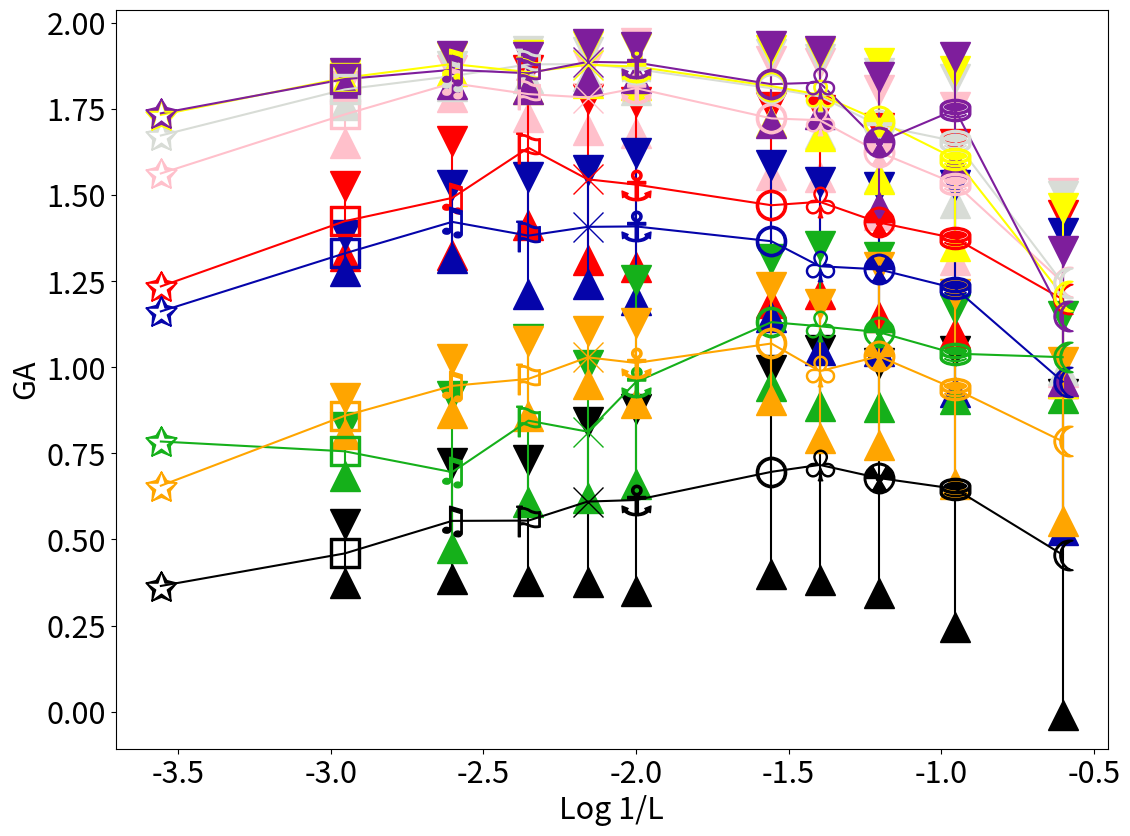

Write the Python code that produced this figure. (Note: this script raises an exception after producing the figure.)
from matplotlib import pyplot as plt
import matplotlib
import matplotlib.lines as mlines
import math
import numpy as np
import pylab

F = pylab.gcf()
# Now check everything with the defaults:
DPI = 120
DefaultSize = F.get_size_inches()
# the default is 100dpi for savefig:
# F.savefig("test1.png")
# this gives me a 797 x 566 pixel image, which is about 100 DPI

# Now make the image twice as big, while keeping the fonts and all the
# same size
F.set_size_inches((DefaultSize[0] * 2, DefaultSize[1] * 2))
Size = F.get_size_inches()

plt.figure(1)

#plt.suptitle("Log 1/L X GAs (Callisto Type I Solar Bursts, 1/f Noises, Turbulent and Chaotic Series)", size="22")
plt.xlabel("Log 1/L", size="22")
plt.ylabel("GA", size="22")

x = np.array([
    math.log(1 / 3600, 10),  # x1 = math.log(1/3600,10) - L1
    math.log(1 / 900, 10),  # x2 = math.log(1/900,10 - L2
    math.log(1 / 400, 10),  # x3 = math.log(1/400,10) - L3
    math.log(1 / 225, 10),  # x4 = math.log(1/225,10) - L4
    math.log(1 / 144, 10),  # x5 = math.log(1/144,10) - L5
    math.log(1 / 100, 10),  # x6 = math.log(1/100,10) - L6
    math.log(1 / 36, 10),  # x7 = math.log(1/36,10) - L7
    math.log(1 / 25, 10),  # x8 = math.log(1/25,10) - L8
    math.log(1 / 16, 10),  # x9 = math.log(1/16,10) - L9
    math.log(1 / 9, 10),  # x10 = math.log(1/9,10) - L10
    math.log(1 / 4, 10), ])  # x11 = math.log(1/4,10) - L11

# L1 até L11 - 3600 = 60², 900 = 30², 400 = 20², 225 = 15², 144 = 12², 100 = 10², 36 = 6², 25 = 5², 16 = 4², 9 = 3²,
# 4 = 2²

err = np.array([
    0.000000000000000000e+00,  # err0 = Desvio Type I Burst (BLEN7M_20110730_060002_25_canal_167) - L1
    8.494071519060865383e-02,  # err1 = Desvio Type I Burst (BLEN7M_20110730_060002_25_canal_167) - L2
    1.692282741557804004e-01,  # err2 = Desvio Type I Burst (BLEN7M_20110730_060002_25_canal_167) - L3
    1.758648064668782707e-01,  # err3 = Desvio Type I Burst (BLEN7M_20110730_060002_25_canal_167) - L4
    2.322008729344494926e-01,  # err4 = Desvio Type I Burst (BLEN7M_20110730_060002_25_canal_167) - L5
    2.630056362496813183e-01,  # err5 = Desvio Type I Burst (BLEN7M_20110730_060002_25_canal_167) - L6
    2.954061527063696624e-01,  # err6 = Desvio Type I Burst (BLEN7M_20110730_060002_25_canal_167) - L7
    3.331946058466571103e-01,  # err7 = Desvio Type I Burst (BLEN7M_20110730_060002_25_canal_167) - L8
    3.348239693096669578e-01,  # err8 = Desvio Type I Burst (BLEN7M_20110730_060002_25_canal_167) - L9
    4.008903201973248454e-01,  # err9 = Desvio Type I Burst (BLEN7M_20110730_060002_25_canal_167) - L10
    4.653122936330963966e-01,  # err10 = Desvio Type I Burst (BLEN7M_20110730_060002_25_canal_167) - L11

    0.000000000000000000e+00,  # err11 = Desvio Pink Noise - L1
    8.292749289926681922e-02,  # err12 = Desvio Pink Noise - L2
    3.881568339482397573e-02,  # err13 = Desvio Pink Noise - L3
    6.702514452740436501e-02,  # err14 = Desvio Pink Noise - L4
    9.487191441332315511e-02,  # err15 = Desvio Pink Noise - L5
    1.307317027476166127e-01,  # err16 = Desvio Pink Noise - L6
    1.653652966854543271e-01,  # err17 = Desvio Pink Noise - L7
    1.657532712829738186e-01,  # err18 = Desvio Pink Noise - L8
    1.814054664423266905e-01,  # err19 = Desvio Pink Noise - L9
    2.218495092411303937e-01,  # err20 = Desvio Pink Noise - L10
    2.604126320236726522e-01,  # err21 = Desvio Pink Noise - L11

    0.000000000000000000e+00,  # err22 = Desvio Red Noise - L1
    1.022798934725334258e-01,  # err23 = Desvio Red Noise - L2
    1.654114330805797894e-01,  # err24 = Desvio Red Noise - L3
    2.248501396266048002e-01,  # err25 = Desvio Red Noise - L4
    2.342698514142647348e-01,  # err26 = Desvio Red Noise - L5
    2.395241240426791984e-01,  # err27 = Desvio Red Noise - L6
    2.841615455989280892e-01,  # err28 = Desvio Red Noise - L7
    2.670071122315827439e-01,  # err29 = Desvio Red Noise - L8
    2.739434119157976300e-01,  # err30 = Desvio Red Noise - L9
    2.734179128651152424e-01,  # err31 = Desvio Red Noise - L10
    2.438620047156201120e-01,  # err32 = Desvio Red Noise - L11

    0.000000000000000000e+00,  # err33 = Desvio White Noise - L1
    4.582729503730989529e-02,  # err34 = Desvio White Noise - L2
    3.010927611098440301e-02,  # err35 = Desvio White Noise - L3
    4.000207491955741490e-02,  # err36 = Desvio White Noise - L4
    3.577063914068297906e-02,  # err37 = Desvio White Noise - L5
    6.155357417560330252e-02,  # err38 = Desvio White Noise - L6
    9.870695784265673400e-02,  # err39 = Desvio White Noise - L7
    1.098014316392480205e-01,  # err40 = Desvio White Noise - L8
    1.531714023662304192e-01,  # err41 = Desvio White Noise - L9
    1.795615002213443445e-01,  # err42 = Desvio White Noise - L10
    2.527161822524726098e-01,  # err43 = Desvio White Noise - L11

    0.000000000000000000e+00,  # err44 = Desvio A0_Turb6mil - L1
    5.196388672481083715e-02,  # err45 = Desvio A0_Turb6mil - L2
    1.062639096407115707e-01,  # err46 = Desvio A0_Turb6mil - L3
    1.698162247180417528e-01,  # err47 = Desvio A0_Turb6mil - L4
    1.647500688068017083e-01,  # err48 = Desvio A0_Turb6mil - L5
    2.121490745727109828e-01,  # err49 = Desvio A0_Turb6mil - L6
    2.200268751860635363e-01,  # err50 = Desvio A0_Turb6mil - L7
    2.435237967361106037e-01,  # err51 = Desvio A0_Turb6mil - L8
    2.376395135018539162e-01,  # err52 = Desvio A0_Turb6mil - L9
    2.998334599475735440e-01,  # err53 = Desvio A0_Turb6mil - L10
    4.310574256998068732e-01,  # err54 = Desvio A0_Turb6mil - L11

    0.000000000000000000e+00,  # err55 = Desvio A5_Chua-Chaos_Y1 - L1
    7.160444457931836038e-02,  # err56 = Desvio A5_Chua-Chaos_Y1 - L2
    2.211034209926045491e-01,  # err57 = Desvio A5_Chua-Chaos_Y1 - L3
    2.357032326311176151e-01,  # err58 = Desvio A5_Chua-Chaos_Y1 - L4
    1.934679550840142093e-01,  # err59 = Desvio A5_Chua-Chaos_Y1 - L5
    2.948569451769261218e-01,  # err60 = Desvio A5_Chua-Chaos_Y1 - L6
    1.843699732826659388e-01,  # err61 = Desvio A5_Chua-Chaos_Y1 - L7
    2.328040154382775284e-01,  # err62 = Desvio A5_Chua-Chaos_Y1 - L8
    2.177127917470107199e-01,  # err63 = Desvio A5_Chua-Chaos_Y1 - L9
    1.307837075173075292e-01,  # err64 = Desvio A5_Chua-Chaos_Y1 - L10
    1.191513226305999235e-01,  # err65 = Desvio A5_Chua-Chaos_Y1 - L11

    0.000000000000000000e+00,  # err66 = Desvio A6-Logist - L1
    8.448260645589282525e-03,  # err67 = Desvio A6-Logist - L2
    1.977348538919577667e-02,  # err68 = Desvio A6-Logist - L3
    4.923443390830519600e-02,  # err69 = Desvio A6-Logist - L4
    5.387158748979149064e-02,  # err70 = Desvio A6-Logist - L5
    5.453660252209637654e-02,  # err71 = Desvio A6-Logist - L6
    1.047911860632088077e-01,  # err72 = Desvio A6-Logist - L7
    1.193641707381618566e-01,  # err73 = Desvio A6-Logist - L8
    1.678962670490296294e-01,  # err74 = Desvio A6-Logist - L9
    2.537844781929228799e-01,  # err75 = Desvio A6-Logist - L10
    2.544327146961998798e-01,  # err76 = Desvio A6-Logist - L11

    0.000000000000000000e+00,  # err77 = Desvio A7-Henon_x - L1
    1.915570813029542074e-02,  # err78 = Desvio A7-Henon_x - L2
    4.045475736875404210e-02,  # err79 = Desvio A7-Henon_x - L3
    4.674069397780619001e-02,  # err80 = Desvio A7-Henon_x - L4
    5.183704177500388782e-02,  # err81 = Desvio A7-Henon_x - L5
    4.454619147044854705e-02,  # err82 = Desvio A7-Henon_x - L6
    1.114025125631120938e-01,  # err83 = Desvio A7-Henon_x - L7
    9.018676562029465105e-02,  # err84 = Desvio A7-Henon_x - L8
    1.883917166129603915e-01,  # err85 = Desvio A7-Henon_x - L9
    1.533921511332417831e-01,  # err86 = Desvio A7-Henon_x - L10
    1.877803859743258919e-01,  # err87 = Desvio A7-Henon_x - L11

    0.000000000000000000e+00,  # err88 = Desvio A8_PModel - L1
    5.152844832662343416e-02,  # err89 = Desvio A8_PModel - L2
    7.937299753390733570e-02,  # err90 = Desvio A8_PModel - L3
    1.090306423235300332e-01,  # err91 = Desvio A8_PModel - L4
    7.766724031172909937e-02,  # err92 = Desvio A8_PModel - L5
    1.159172862225647388e-01,  # err93 = Desvio A8_PModel - L6
    1.629305694049077990e-01,  # err94 = Desvio A8_PModel - L7
    1.938861529556573648e-01,  # err95 = Desvio A8_PModel - L8
    2.583855996460495685e-01,  # err96 = Desvio A8_PModel - L9
    2.750878332887585209e-01,  # err97 = Desvio A8_PModel - L10
    2.318010870367245846e-01,  # err98 = Desvio A8_PModel - L11

])

y = np.array([
    3.649891018867492676e-01,  # y0 = GA Type I Burst (BLEN7M_20110730_060002_25_canal_167) - L1
    4.593167006969451904e-01,  # y1 = GA Type I Burst (BLEN7M_20110730_060002_25_canal_167) - L2
    5.538901454872555696e-01,  # y2 = GA Type I Burst (BLEN7M_20110730_060002_25_canal_167) - L3
    5.546728204935789108e-01,  # y3 = GA Type I Burst (BLEN7M_20110730_060002_25_canal_167) - L4
    6.098845857381820501e-01,  # y4 = GA Type I Burst (BLEN7M_20110730_060002_25_canal_167) - L5
    6.143618449568748474e-01,  # y5 = GA Type I Burst (BLEN7M_20110730_060002_25_canal_167) - L6
    6.962263554334640059e-01,  # y6 = GA Type I Burst (BLEN7M_20110730_060002_25_canal_167) - L7
    7.163310515590839422e-01,  # y7 = GA Type I Burst (BLEN7M_20110730_060002_25_canal_167) - L8
    6.781928806834750523e-01,  # y8 = GA Type I Burst (BLEN7M_20110730_060002_25_canal_167) - L9
    6.468571288511156814e-01,  # y9 = GA Type I Burst (BLEN7M_20110730_060002_25_canal_167) - L10
    4.553839765654669747e-01,  # y10 = GA Type I Burst (BLEN7M_20110730_060002_25_canal_167) - L11

    1.562191605567932129e+00,  # y11 = GA Pink Noise - L1
    1.733395159244537354e+00,  # y12 = GA Pink Noise - L2
    1.824261214998033287e+00,  # y13 = GA Pink Noise - L3
    1.792525112628936768e+00,  # y14 = GA Pink Noise - L4
    1.782632098197937109e+00,  # y15 = GA Pink Noise - L5
    1.809760444694095138e+00,  # y16 = GA Pink Noise - L6
    1.722051341533660906e+00,  # y17 = GA Pink Noise - L7
    1.716792451010809906e+00,  # y18 = GA Pink Noise - L8
    1.624108693864610542e+00,  # y19 = GA Pink Noise - L9
    1.532709142267703939e+00,  # y20 = GA Pink Noise - L10
    1.246322635412216107e+00,  # y21 = GA Pink Noise - L11

    1.234397530555725098e+00,  # y22 = GA Red Noise - L1
    1.423616975545883179e+00,  # y23 = GA Red Noise - L2
    1.491200963656107659e+00,  # y24 = GA Red Noise - L3
    1.636851325631141663e+00,  # y25 = GA Red Noise - L4
    1.545265154838562083e+00,  # y26 = GA Red Noise - L5
    1.529780613051520355e+00,  # y27 = GA Red Noise - L6
    1.469976834058761561e+00,  # y28 = GA Red Noise - L7
    1.479939395354853637e+00,  # y29 = GA Red Noise - L8
    1.419872680770026374e+00,  # y30 = GA Red Noise - L9
    1.373785946667194446e+00,  # y31 = GA Red Noise - L10
    1.196902371446291635e+00,  # y32 = GA Red Noise - L11

    1.672415256500244141e+00,  # y33 = GA White Noise - L1
    1.805989593267440796e+00,  # y34 = GA White Noise - L2
    1.844718562232123382e+00,  # y35 = GA White Noise - L3
    1.878736235201358795e+00,  # y36 = GA White Noise - L4
    1.879872035980224565e+00,  # y37 = GA White Noise - L5
    1.865250657002131218e+00,  # y38 = GA White Noise - L6
    1.809510090351104772e+00,  # y49 = GA White Noise - L7
    1.785826299753453972e+00,  # y40 = GA White Noise - L8
    1.701461219787597567e+00,  # y41 = GA White Noise - L9
    1.655520069897174817e+00,  # y42 = GA White Noise - L10
    1.244268350071377149e+00,  # y43 = GA White Noise - L11

    1.161935806274414062e+00,  # y44 = GA A0_Turb6mil - L1
    1.330193281173706055e+00,  # y45 = GA A0_Turb6mil - L2
    1.421731458769904144e+00,  # y46 = GA A0_Turb6mil - L3
    1.381623163819313049e+00,  # y47 = GA A0_Turb6mil - L4
    1.407230782508850142e+00,  # y48 = GA A0_Turb6mil - L5
    1.408475759956571816e+00,  # y49 = GA A0_Turb6mil - L6
    1.365505071878433174e+00,  # y50 = GA A0_Turb6mil - L7
    1.292956912269194847e+00,  # y51 = GA A0_Turb6mil - L8
    1.283838476604885592e+00,  # y52 = GA A0_Turb6mil - L9
    1.228831811100244531e+00,  # y53 = GA A0_Turb6mil - L10
    9.580298647615644869e-01,  # y54 = GA A0_Turb6mil - L11

    7.842429876327514648e-01,  # y55 = GA A5_Chua-Chaos_Y1 - L1
    7.557827979326248169e-01,  # y56 = GA A5_Chua-Chaos_Y1 - L2
    6.953620546393923796e-01,  # y57 = GA A5_Chua-Chaos_Y1 - L3
    8.447197563946247101e-01,  # y58 = GA A5_Chua-Chaos_Y1 - L4
    8.128034853935242054e-01,  # y59 = GA A5_Chua-Chaos_Y1 - L5
    9.569090364707840690e-01,  # y60 = GA A5_Chua-Chaos_Y1 - L6
    1.130665800571441615e+00,  # y61 = GA A5_Chua-Chaos_Y1 - L7
    1.118756199048625000e+00,  # y62 = GA A5_Chua-Chaos_Y1 - L8
    1.101531460550096320e+00,  # y63 = GA A5_Chua-Chaos_Y1 - L9
    1.039251133203506372e+00,  # y64 = GA A5_Chua-Chaos_Y1 - L10
    1.028940767447153792e+00,  # y65 = GA A5_Chua-Chaos_Y1 - L11

    1.732169389724731445e+00,  # y66 = GA A6-Logist - L1
    1.839761018753051758e+00,  # y67 = GA A6-Logist - L2
    1.879981372091505287e+00,  # y68 = GA A6-Logist - L3
    1.856412500143051147e+00,  # y69 = GA A6-Logist - L4
    1.877669363021850613e+00,  # y70 = GA A6-Logist - L5
    1.872551663054360382e+00,  # y71 = GA A6-Logist - L6
    1.815555084943771380e+00,  # y72 = GA A6-Logist - L7
    1.791010438568062302e+00,  # y73 = GA A6-Logist - L8
    1.715466373761495023e+00,  # y74 = GA A6-Logist - L9
    1.604995469748973891e+00,  # y75 = GA A6-Logist - L10
    1.207765057616763560e+00,  # y76 = GA A6-Logist - L11

    1.736812233924865723e+00,  # y77 = GA A7-Henon_x - L1
    1.835977464914321899e+00,  # y78 = GA A7-Henon_x - L2
    1.863068342208862305e+00,  # y79 = GA A7-Henon_x - L3
    1.853009536862373352e+00,  # y80 = GA A7-Henon_x - L4
    1.886032142639160192e+00,  # y81 = GA A7-Henon_x - L5
    1.884076502588060142e+00,  # y82 = GA A7-Henon_x - L6
    1.821291923522949219e+00,  # y83 = GA A7-Henon_x - L7
    1.826002392503950356e+00,  # y84 = GA A7-Henon_x - L8
    1.653088703155517480e+00,  # y85 = GA A7-Henon_x - L9
    1.746920525878667751e+00,  # y86 = GA A7-Henon_x - L10
    1.149006404876709020e+00,  # y87 = GA A7-Henon_x - L11

    6.560088396072387695e-01, # y88 = GA A8_PModel - L1
    8.588469177484512329e-01, # y89 = GA A8_PModel - L2
    9.457062681516011926e-01, # y90 = GA A8_PModel - L3
    9.659395813941955566e-01, # y91 = GA A8_PModel - L4
    1.028566238880157524e+00, # y92 = GA A8_PModel - L5
    1.012238595220777748e+00, # y93 = GA A8_PModel - L6
    1.068692412972450212e+00, # y94 = GA A8_PModel - L7
    9.884538435273699797e-01, # y95 = GA A8_PModel - L8
    1.031506154007381770e+00, # y96 = GA A8_PModel - L9
    9.365553028881550279e-01, # y97 = GA A8_PModel - L10
    7.843818859259287235e-01, # y98 = GA A8_PModel - L11

])

#####################
#####################

plt.errorbar(x[0], y[0], yerr=err[0], marker='$\u2729$', capsize=0, markersize="22", color="black")
# NÃO HÁ DESVIO PARA GA DE L1


plt.errorbar(x[1], y[1], yerr=err[1], marker='$\u25A1$', capsize=0, markersize="22", color="black")
plt.plot(x[1], y[1] + err[1], marker="v", ls="", color="black", ms="22")
plt.plot(x[1], y[1] - err[1], marker="^", ls="", color="black", ms="22")


plt.errorbar(x[2], y[2], yerr=err[2], marker='$\u266B$', capsize=0, markersize="22", color="black")
plt.plot(x[2], y[2] + err[2], marker="v", ls="", color="black", ms="22")
plt.plot(x[2], y[2] - err[2], marker="^", ls="", color="black", ms="22")


plt.errorbar(x[3], y[3], yerr=err[3], marker='$\u2690$', capsize=0, markersize="22", color="black")
plt.plot(x[3], y[3] + err[3], marker="v", ls="", color="black", ms="22")
plt.plot(x[3], y[3] - err[3], marker="^", ls="", color="black", ms="22")


plt.errorbar(x[4], y[4], yerr=err[4], marker='x', capsize=0, markersize="22", color="black")
plt.plot(x[4], y[4] + err[4], marker="v", ls="", color="black", ms="22")
plt.plot(x[4], y[4] - err[4], marker="^", ls="", color="black", ms="22")


plt.errorbar(x[5], y[5], yerr=err[5], marker='$\u2693$', capsize=0, markersize="22", color="black")
plt.plot(x[5], y[5] + err[5], marker="v", ls="", color="black", ms="22")
plt.plot(x[5], y[5] - err[5], marker="^", ls="", color="black", ms="22")


plt.errorbar(x[6], y[6], yerr=err[6], marker='$\u25CB$', capsize=0, markersize="22", color="black")
plt.plot(x[6], y[6] + err[6], marker="v", ls="", color="black", ms="22")
plt.plot(x[6], y[6] - err[6], marker="^", ls="", color="black", ms="22")


plt.errorbar(x[7], y[7], yerr=err[7], marker='$\u2667$', capsize=0, markersize="22", color="black")
plt.plot(x[7], y[7] + err[7], marker="v", ls="", color="black", ms="22")
plt.plot(x[7], y[7] - err[7], marker="^", ls="", color="black", ms="22")


plt.errorbar(x[8], y[8], yerr=err[8], marker='$\u2622$', capsize=0, markersize="22", color="black")
plt.plot(x[8], y[8] + err[8], marker="v", ls="", color="black", ms="22")
plt.plot(x[8], y[8] - err[8], marker="^", ls="", color="black", ms="22")


plt.errorbar(x[9], y[9], yerr=err[9], marker='$\u26c2$', capsize=0, markersize="22", color="black")
plt.plot(x[9], y[9] + err[9], marker="v", ls="", color="black", ms="22")
plt.plot(x[9], y[9] - err[9], marker="^", ls="", color="black", ms="22")


plt.errorbar(x[10], y[10], yerr=err[10], marker='$\u263e$', capsize=0, markersize="22", color="black")
plt.plot(x[10], y[10] + err[10], marker="v", ls="", color="black", ms="22")
plt.plot(x[10], y[10] - err[10], marker="^", ls="", color="black", ms="22")


#####################
#####################

plt.errorbar(x[0], y[11], yerr=err[11], marker='$\u2729$', capsize=0, markersize="22", color="pink")
# NÃO HÁ DESVIO PARA GA DE L1
# PONTO LOG 1/L1 X GA Pink Noise - L1 (SEM DESVIO)

plt.errorbar(x[1], y[12], yerr=err[12], marker='$\u25A1$', capsize=0, markersize="22", color="pink")
plt.plot(x[1], y[12] + err[12], marker="v", ls="", color="pink", ms="22")
plt.plot(x[1], y[12] - err[12], marker="^", ls="", color="pink", ms="22")
# PONTO LOG 1/L2 X GA Pink Noise - L2 (COM DESVIO)

plt.errorbar(x[2], y[13], yerr=err[13], marker='$\u266B$', capsize=0, markersize="22", color="pink")
plt.plot(x[2], y[13] + err[13], marker="v", ls="", color="pink", ms="22")
plt.plot(x[2], y[13] - err[13], marker="^", ls="", color="pink", ms="22")
# PONTO LOG 1/L3 X GA Pink Noise - L3 (COM DESVIO)

plt.errorbar(x[3], y[14], yerr=err[14], marker='$\u2690$', capsize=0, markersize="22", color="pink")
plt.plot(x[3], y[14] + err[14], marker="v", ls="", color="pink", ms="22")
plt.plot(x[3], y[14] - err[14], marker="^", ls="", color="pink", ms="22")
# PONTO LOG 1/L4 X GA Pink Noise - L4 (COM DESVIO)

plt.errorbar(x[4], y[15], yerr=err[15], marker='x', capsize=0, markersize="22", color="pink")
plt.plot(x[4], y[15] + err[15], marker="v", ls="", color="pink", ms="22")
plt.plot(x[4], y[15] - err[15], marker="^", ls="", color="pink", ms="22")
# PONTO LOG 1/L5 X GA Pink Noise - L5 (COM DESVIO)

plt.errorbar(x[5], y[16], yerr=err[16], marker='$\u2693$', capsize=0, markersize="22", color="pink")
plt.plot(x[5], y[16] + err[16], marker="v", ls="", color="pink", ms="22")
plt.plot(x[5], y[16] - err[16], marker="^", ls="", color="pink", ms="22")
# PONTO LOG 1/L6 X GA Pink Noise - L6 (COM DESVIO)

plt.errorbar(x[6], y[17], yerr=err[17], marker='$\u25CB$', capsize=0, markersize="22", color="pink")
plt.plot(x[6], y[17] + err[17], marker="v", ls="", color="pink", ms="22")
plt.plot(x[6], y[17] - err[17], marker="^", ls="", color="pink", ms="22")
# PONTO LOG 1/L7 X GA Pink Noise - L7 (COM DESVIO)

plt.errorbar(x[7], y[18], yerr=err[18], marker='$\u2667$', capsize=0, markersize="22", color="pink")
plt.plot(x[7], y[18] + err[18], marker="v", ls="", color="pink", ms="22")
plt.plot(x[7], y[18] - err[18], marker="^", ls="", color="pink", ms="22")
# PONTO LOG 1/L8 X GA Pink Noise - L8 (COM DESVIO)

plt.errorbar(x[8], y[19], yerr=err[19], marker='$\u2622$', capsize=0, markersize="22", color="pink")
plt.plot(x[8], y[19] + err[19], marker="v", ls="", color="pink", ms="22")
plt.plot(x[8], y[19] - err[19], marker="^", ls="", color="pink", ms="22")
# PONTO LOG 1/L9 X GA Pink Noise - L9 (COM DESVIO)

plt.errorbar(x[9], y[20], yerr=err[20], marker='$\u26c2$', capsize=0, markersize="22", color="pink")
plt.plot(x[9], y[20] + err[20], marker="v", ls="", color="pink", ms="22")
plt.plot(x[9], y[20] - err[20], marker="^", ls="", color="pink", ms="22")
# PONTO LOG 1/L10 X GA Pink Noise - L10 (COM DESVIO)

plt.errorbar(x[10], y[21], yerr=err[21], marker='$\u263e$', capsize=0, markersize="22", color="pink")
plt.plot(x[10], y[21] + err[21], marker="v", ls="", color="pink", ms="22")
plt.plot(x[10], y[21] - err[21], marker="^", ls="", color="pink", ms="22")
# PONTO LOG 1/L11 X GA Pink Noise - L11 (COM DESVIO)

#####################
#####################

plt.errorbar(x[0], y[22], yerr=err[22], marker='$\u2729$', capsize=0, markersize="22", color="red")
# NÃO HÁ DESVIO PARA L1
# PONTO LOG 1/L1 X GA Red Noise - L1 (SEM DESVIO)

plt.errorbar(x[1], y[23], yerr=err[23], marker='$\u25A1$', capsize=0, markersize="22", color="red")
plt.plot(x[1], y[23] + err[23], marker="v", ls="", color="red", ms="22")
plt.plot(x[1], y[23] - err[23], marker="^", ls="", color="red", ms="22")
# PONTO LOG 1/L2 X GA Red Noise - L2 (COM DESVIO)

plt.errorbar(x[2], y[24], yerr=err[24], marker='$\u266B$', capsize=0, markersize="22", color="red")
plt.plot(x[2], y[24] + err[24], marker="v", ls="", color="red", ms="22")
plt.plot(x[2], y[24] - err[24], marker="^", ls="", color="red", ms="22")
# PONTO LOG 1/L3 X GA Red Noise - L3 (COM DESVIO)

plt.errorbar(x[3], y[25], yerr=err[25], marker='$\u2690$', capsize=0, markersize="22", color="red")
plt.plot(x[3], y[25] + err[25], marker="v", ls="", color="red", ms="22")
plt.plot(x[3], y[25] - err[25], marker="^", ls="", color="red", ms="22")
# PONTO LOG 1/L4 X GA Red Noise - L4 (COM DESVIO)

plt.errorbar(x[4], y[26], yerr=err[26], marker='x', capsize=0, markersize="22", color="red")
plt.plot(x[4], y[26] + err[26], marker="v", ls="", color="red", ms="22")
plt.plot(x[4], y[26] - err[26], marker="^", ls="", color="red", ms="22")
# PONTO LOG 1/L5 X GA Red Noise - L5 (COM DESVIO)

plt.errorbar(x[5], y[27], yerr=err[27], marker='$\u2693$', capsize=0, markersize="22", color="red")
plt.plot(x[5], y[27] + err[27], marker="v", ls="", color="red", ms="22")
plt.plot(x[5], y[27] - err[27], marker="^", ls="", color="red", ms="22")
# PONTO LOG 1/L6 X GA Red Noise - L6 (COM DESVIO)

plt.errorbar(x[6], y[28], yerr=err[28], marker='$\u25CB$', capsize=0, markersize="22", color="red")
plt.plot(x[6], y[28] + err[28], marker="v", ls="", color="red", ms="22")
plt.plot(x[6], y[28] - err[28], marker="^", ls="", color="red", ms="22")
# PONTO LOG 1/L7 X GA Red Noise - L7 (COM DESVIO)

plt.errorbar(x[7], y[29], yerr=err[29], marker='$\u2667$', capsize=0, markersize="22", color="red")
plt.plot(x[7], y[29] + err[29], marker="v", ls="", color="red", ms="22")
plt.plot(x[7], y[29] - err[29], marker="^", ls="", color="red", ms="22")
# PONTO LOG 1/L8 X GA Red Noise - L8 (COM DESVIO)

plt.errorbar(x[8], y[30], yerr=err[30], marker='$\u2622$', capsize=0, markersize="22", color="red")
plt.plot(x[8], y[30] + err[30], marker="v", ls="", color="red", ms="22")
plt.plot(x[8], y[30] - err[30], marker="^", ls="", color="red", ms="22")
# PONTO LOG 1/L9 X GA Red Noise - L9 (COM DESVIO)

plt.errorbar(x[9], y[31], yerr=err[31], marker='$\u26c2$', capsize=0, markersize="22", color="red")
plt.plot(x[9], y[31] + err[31], marker="v", ls="", color="red", ms="22")
plt.plot(x[9], y[31] - err[31], marker="^", ls="", color="red", ms="22")
# PONTO LOG 1/L10 X GA Red Noise - L10 (COM DESVIO)

plt.errorbar(x[10], y[32], yerr=err[32], marker='$\u263e$', capsize=0, markersize="22", color="red")
plt.plot(x[10], y[32] + err[32], marker="v", ls="", color="red", ms="22")
plt.plot(x[10], y[32] - err[32], marker="^", ls="", color="red", ms="22")
# PONTO LOG 1/L11 X GA Red Noise - L11 (COM DESVIO)

#####################
#####################

plt.errorbar(x[0], y[33], yerr=err[33], marker='$\u2729$', capsize=0, markersize="22", color="xkcd:light grey")
# NÃO HÁ DESVIO PARA L1
# PONTO LOG 1/L1 X GA White Noise - L1 (SEM DESVIO)

plt.errorbar(x[1], y[34], yerr=err[34], marker='$\u25A1$', capsize=0, markersize="22", color="xkcd:light grey")
plt.plot(x[1], y[34] + err[34], marker="v", ls="", color="xkcd:light grey", ms="22")
plt.plot(x[1], y[34] - err[34], marker="^", ls="", color="xkcd:light grey", ms="22")
# PONTO LOG 1/L2 X GA White Noise - L2 (COM DESVIO)


plt.errorbar(x[2], y[35], yerr=err[35], marker='$\u266B$', capsize=0, markersize="22", color="xkcd:light grey")
plt.plot(x[2], y[35] + err[35], marker="v", ls="", color="xkcd:light grey", ms="22")
plt.plot(x[2], y[35] - err[35], marker="^", ls="", color="xkcd:light grey", ms="22")
# PONTO LOG 1/L3 X GA White Noise - L3 (COM DESVIO)


plt.errorbar(x[3], y[36], yerr=err[36], marker='$\u2690$', capsize=0, markersize="22", color="xkcd:light grey")
plt.plot(x[3], y[36] + err[36], marker="v", ls="", color="xkcd:light grey", ms="22")
plt.plot(x[3], y[36] - err[36], marker="^", ls="", color="xkcd:light grey", ms="22")
# PONTO LOG 1/L4 X GA White Noise - L4 (COM DESVIO)


plt.errorbar(x[4], y[37], yerr=err[37], marker='x', capsize=0, markersize="22", color="xkcd:light grey")
plt.plot(x[4], y[37] + err[37], marker="v", ls="", color="xkcd:light grey", ms="22")
plt.plot(x[4], y[37] - err[37], marker="^", ls="", color="xkcd:light grey", ms="22")
# PONTO LOG 1/L5 X GA White Noise - L5 (COM DESVIO)


plt.errorbar(x[5], y[38], yerr=err[38], marker='$\u2693$', capsize=0, markersize="22", color="xkcd:light grey")
plt.plot(x[5], y[38] + err[38], marker="v", ls="", color="xkcd:light grey", ms="22")
plt.plot(x[5], y[38] - err[38], marker="^", ls="", color="xkcd:light grey", ms="22")
# PONTO LOG 1/L6 X GA White Noise - L6 (COM DESVIO)

plt.errorbar(x[6], y[39], yerr=err[39], marker='$\u25CB$', capsize=0, markersize="22", color="xkcd:light grey")
plt.plot(x[6], y[39] + err[39], marker="v", ls="", color="xkcd:light grey", ms="22")
plt.plot(x[6], y[39] - err[39], marker="^", ls="", color="xkcd:light grey", ms="22")
# PONTO LOG 1/L7 X GA White Noise - L7 (COM DESVIO)

plt.errorbar(x[7], y[40], yerr=err[40], marker='$\u2667$', capsize=0, markersize="22", color="xkcd:light grey")
plt.plot(x[7], y[40] + err[40], marker="v", ls="", color="xkcd:light grey", ms="22")
plt.plot(x[7], y[40] - err[40], marker="^", ls="", color="xkcd:light grey", ms="22")
# PONTO LOG 1/L8 X GA White Noise - L8 (COM DESVIO)

plt.errorbar(x[8], y[41], yerr=err[41], marker='$\u2622$', capsize=0, markersize="22", color="xkcd:light grey")
plt.plot(x[8], y[41] + err[41], marker="v", ls="", color="xkcd:light grey", ms="22")
plt.plot(x[8], y[41] - err[41], marker="^", ls="", color="xkcd:light grey", ms="22")
# PONTO LOG 1/L9 X GA White Noise - L9 (COM DESVIO)

plt.errorbar(x[9], y[42], yerr=err[42], marker='$\u26c2$', capsize=0, markersize="22", color="xkcd:light grey")
plt.plot(x[9], y[42] + err[42], marker="v", ls="", color="xkcd:light grey", ms="22")
plt.plot(x[9], y[42] - err[42], marker="^", ls="", color="xkcd:light grey", ms="22")
# PONTO LOG 1/L0 X GA White Noise - L10 (COM DESVIO)

plt.errorbar(x[10], y[43], yerr=err[43], marker='$\u263e$', capsize=0, markersize="22", color="xkcd:light grey")
plt.plot(x[10], y[43] + err[43], marker="v", ls="", color="xkcd:light grey", ms="22")
plt.plot(x[10], y[43] - err[43], marker="^", ls="", color="xkcd:light grey", ms="22")
# PONTO LOG 1/L11 X GA White Noise - L11 (COM DESVIO)

#####################
#####################

plt.errorbar(x[0], y[44], yerr=err[44], marker='$\u2729$', capsize=0, markersize="22", color="xkcd:royal blue")
# NÃO HÁ DESVIO PARA L1
# PONTO LOG 1/L1 X GA A0_Turb6mil - L1 (SEM DESVIO)

plt.errorbar(x[1], y[45], yerr=err[45], marker='$\u25A1$', capsize=0, markersize="22", color="xkcd:royal blue")
plt.plot(x[1], y[45] + err[45], marker="v", ls="", color="xkcd:royal blue", ms="22")
plt.plot(x[1], y[45] - err[45], marker="^", ls="", color="xkcd:royal blue", ms="22")
# PONTO LOG 1/L2 X GA A0_Turb6mil - L2 (COM DESVIO)


plt.errorbar(x[2], y[46], yerr=err[46], marker='$\u266B$', capsize=0, markersize="22", color="xkcd:royal blue")
plt.plot(x[2], y[46] + err[46], marker="v", ls="", color="xkcd:royal blue", ms="22")
plt.plot(x[2], y[46] - err[46], marker="^", ls="", color="xkcd:royal blue", ms="22")
# PONTO LOG 1/L3 X GA A0_Turb6mil - L3 (COM DESVIO)


plt.errorbar(x[3], y[47], yerr=err[47], marker='$\u2690$', capsize=0, markersize="22", color="xkcd:royal blue")
plt.plot(x[3], y[47] + err[47], marker="v", ls="", color="xkcd:royal blue", ms="22")
plt.plot(x[3], y[47] - err[47], marker="^", ls="", color="xkcd:royal blue", ms="22")
# PONTO LOG 1/L4 X GA A0_Turb6mil - L4 (COM DESVIO)


plt.errorbar(x[4], y[48], yerr=err[48], marker='x', capsize=0, markersize="22", color="xkcd:royal blue")
plt.plot(x[4], y[48] + err[48], marker="v", ls="", color="xkcd:royal blue", ms="22")
plt.plot(x[4], y[48] - err[48], marker="^", ls="", color="xkcd:royal blue", ms="22")
# PONTO LOG 1/L5 X GA A0_Turb6mil - L5 (COM DESVIO)


plt.errorbar(x[5], y[49], yerr=err[49], marker='$\u2693$', capsize=0, markersize="22", color="xkcd:royal blue")
plt.plot(x[5], y[49] + err[49], marker="v", ls="", color="xkcd:royal blue", ms="22")
plt.plot(x[5], y[49] - err[49], marker="^", ls="", color="xkcd:royal blue", ms="22")
# PONTO LOG 1/L6 X GA A0_Turb6mil - L6 (COM DESVIO)

plt.errorbar(x[6], y[50], yerr=err[50], marker='$\u25CB$', capsize=0, markersize="22", color="xkcd:royal blue")
plt.plot(x[6], y[50] + err[50], marker="v", ls="", color="xkcd:royal blue", ms="22")
plt.plot(x[6], y[50] - err[50], marker="^", ls="", color="xkcd:royal blue", ms="22")
# PONTO LOG 1/L7 X GA A0_Turb6mil - L7 (COM DESVIO)

plt.errorbar(x[7], y[51], yerr=err[51], marker='$\u2667$', capsize=0, markersize="22", color="xkcd:royal blue")
plt.plot(x[7], y[51] + err[51], marker="v", ls="", color="xkcd:royal blue", ms="22")
plt.plot(x[7], y[51] - err[51], marker="^", ls="", color="xkcd:royal blue", ms="22")
# PONTO LOG 1/L8 X GA A0_Turb6mil - L8 (COM DESVIO)

plt.errorbar(x[8], y[52], yerr=err[52], marker='$\u2622$', capsize=0, markersize="22", color="xkcd:royal blue")
plt.plot(x[8], y[52] + err[52], marker="v", ls="", color="xkcd:royal blue", ms="22")
plt.plot(x[8], y[52] - err[52], marker="^", ls="", color="xkcd:royal blue", ms="22")
# PONTO LOG 1/L9 X GA A0_Turb6mil - L9 (COM DESVIO)

plt.errorbar(x[9], y[53], yerr=err[53], marker='$\u26c2$', capsize=0, markersize="22", color="xkcd:royal blue")
plt.plot(x[9], y[53] + err[53], marker="v", ls="", color="xkcd:royal blue", ms="22")
plt.plot(x[9], y[53] - err[53], marker="^", ls="", color="xkcd:royal blue", ms="22")
# PONTO LOG 1/L0 X GA A0_Turb6mil - L10 (COM DESVIO)

plt.errorbar(x[10], y[54], yerr=err[54], marker='$\u263e$', capsize=0, markersize="22", color="xkcd:royal blue")
plt.plot(x[10], y[54] + err[54], marker="v", ls="", color="xkcd:royal blue", ms="22")
plt.plot(x[10], y[54] - err[54], marker="^", ls="", color="xkcd:royal blue", ms="22")
# PONTO LOG 1/L11 X GA A0_Turb6mil - L11 (COM DESVIO)

#####################
#####################

plt.errorbar(x[0], y[55], yerr=err[55], marker='$\u2729$', capsize=0, markersize="22", color="xkcd:green")
# NÃO HÁ DESVIO PARA L1
# PONTO LOG 1/L1 X GA A5_Chua-Chaos_Y1 - L1 (SEM DESVIO)

plt.errorbar(x[1], y[56], yerr=err[56], marker='$\u25A1$', capsize=0, markersize="22", color="xkcd:green")
plt.plot(x[1], y[56] + err[56], marker="v", ls="", color="xkcd:green", ms="22")
plt.plot(x[1], y[56] - err[56], marker="^", ls="", color="xkcd:green", ms="22")
# PONTO LOG 1/L2 X GA A5_Chua-Chaos_Y1 - L2 (COM DESVIO)


plt.errorbar(x[2], y[57], yerr=err[57], marker='$\u266B$', capsize=0, markersize="22", color="xkcd:green")
plt.plot(x[2], y[57] + err[57], marker="v", ls="", color="xkcd:green", ms="22")
plt.plot(x[2], y[57] - err[57], marker="^", ls="", color="xkcd:green", ms="22")
# PONTO LOG 1/L3 X GA A5_Chua-Chaos_Y1 - L3 (COM DESVIO)


plt.errorbar(x[3], y[58], yerr=err[58], marker='$\u2690$', capsize=0, markersize="22", color="xkcd:green")
plt.plot(x[3], y[58] + err[58], marker="v", ls="", color="xkcd:green", ms="22")
plt.plot(x[3], y[58] - err[58], marker="^", ls="", color="xkcd:green", ms="22")
# PONTO LOG 1/L4 X GA A5_Chua-Chaos_Y1 - L4 (COM DESVIO)


plt.errorbar(x[4], y[59], yerr=err[59], marker='x', capsize=0, markersize="22", color="xkcd:green")
plt.plot(x[4], y[59] + err[59], marker="v", ls="", color="xkcd:green", ms="22")
plt.plot(x[4], y[59] - err[59], marker="^", ls="", color="xkcd:green", ms="22")
# PONTO LOG 1/L5 X GA A5_Chua-Chaos_Y1 - L5 (COM DESVIO)


plt.errorbar(x[5], y[60], yerr=err[60], marker='$\u2693$', capsize=0, markersize="22", color="xkcd:green")
plt.plot(x[5], y[60] + err[60], marker="v", ls="", color="xkcd:green", ms="22")
plt.plot(x[5], y[60] - err[60], marker="^", ls="", color="xkcd:green", ms="22")
# PONTO LOG 1/L6 X GA A5_Chua-Chaos_Y1 - L6 (COM DESVIO)

plt.errorbar(x[6], y[61], yerr=err[61], marker='$\u25CB$', capsize=0, markersize="22", color="xkcd:green")
plt.plot(x[6], y[61] + err[61], marker="v", ls="", color="xkcd:green", ms="22")
plt.plot(x[6], y[61] - err[61], marker="^", ls="", color="xkcd:green", ms="22")
# PONTO LOG 1/L7 X GA A5_Chua-Chaos_Y1 - L7 (COM DESVIO)

plt.errorbar(x[7], y[62], yerr=err[62], marker='$\u2667$', capsize=0, markersize="22", color="xkcd:green")
plt.plot(x[7], y[62] + err[62], marker="v", ls="", color="xkcd:green", ms="22")
plt.plot(x[7], y[62] - err[62], marker="^", ls="", color="xkcd:green", ms="22")
# PONTO LOG 1/L8 X GA A5_Chua-Chaos_Y1 - L8 (COM DESVIO)

plt.errorbar(x[8], y[63], yerr=err[63], marker='$\u2622$', capsize=0, markersize="22", color="xkcd:green")
plt.plot(x[8], y[63] + err[63], marker="v", ls="", color="xkcd:green", ms="22")
plt.plot(x[8], y[63] - err[63], marker="^", ls="", color="xkcd:green", ms="22")
# PONTO LOG 1/L9 X GA A5_Chua-Chaos_Y1 - L9 (COM DESVIO)

plt.errorbar(x[9], y[64], yerr=err[64], marker='$\u26c2$', capsize=0, markersize="22", color="xkcd:green")
plt.plot(x[9], y[64] + err[64], marker="v", ls="", color="xkcd:green", ms="22")
plt.plot(x[9], y[64] - err[64], marker="^", ls="", color="xkcd:green", ms="22")
# PONTO LOG 1/L0 X GA A5_Chua-Chaos_Y1 - L10 (COM DESVIO)

plt.errorbar(x[10], y[65], yerr=err[65], marker='$\u263e$', capsize=0, markersize="22", color="xkcd:green")
plt.plot(x[10], y[65] + err[65], marker="v", ls="", color="xkcd:green", ms="22")
plt.plot(x[10], y[65] - err[65], marker="^", ls="", color="xkcd:green", ms="22")
# PONTO LOG 1/L11 X GA A5_Chua-Chaos_Y1 - L11 (COM DESVIO)

#####################
#####################

plt.errorbar(x[0], y[66], yerr=err[66], marker='$\u2729$', capsize=0, markersize="22", color="yellow")
# NÃO HÁ DESVIO PARA L1
# PONTO LOG 1/L1 X GA A6-Logist - L1 (SEM DESVIO)

plt.errorbar(x[1], y[67], yerr=err[67], marker='$\u25A1$', capsize=0, markersize="22", color="yellow")
plt.plot(x[1], y[67] + err[67], marker="v", ls="", color="yellow", ms="22")
plt.plot(x[1], y[67] - err[67], marker="^", ls="", color="yellow", ms="22")
# PONTO LOG 1/L2 X GA A6-Logist - L2 (COM DESVIO)


plt.errorbar(x[2], y[68], yerr=err[68], marker='$\u266B$', capsize=0, markersize="22", color="yellow")
plt.plot(x[2], y[68] + err[68], marker="v", ls="", color="yellow", ms="22")
plt.plot(x[2], y[68] - err[68], marker="^", ls="", color="yellow", ms="22")
# PONTO LOG 1/L3 X GA A6-Logist - L3 (COM DESVIO)


plt.errorbar(x[3], y[69], yerr=err[69], marker='$\u2690$', capsize=0, markersize="22", color="yellow")
plt.plot(x[3], y[69] + err[69], marker="v", ls="", color="yellow", ms="22")
plt.plot(x[3], y[69] - err[69], marker="^", ls="", color="yellow", ms="22")
# PONTO LOG 1/L4 X GA A6-Logist - L4 (COM DESVIO)


plt.errorbar(x[4], y[70], yerr=err[70], marker='x', capsize=0, markersize="22", color="yellow")
plt.plot(x[4], y[70] + err[70], marker="v", ls="", color="yellow", ms="22")
plt.plot(x[4], y[70] - err[70], marker="^", ls="", color="yellow", ms="22")
# PONTO LOG 1/L5 X GA A6-Logist - L5 (COM DESVIO)


plt.errorbar(x[5], y[71], yerr=err[71], marker='$\u2693$', capsize=0, markersize="22", color="yellow")
plt.plot(x[5], y[71] + err[71], marker="v", ls="", color="yellow", ms="22")
plt.plot(x[5], y[71] - err[71], marker="^", ls="", color="yellow", ms="22")
# PONTO LOG 1/L6 X GA A6-Logist - L6 (COM DESVIO)

plt.errorbar(x[6], y[72], yerr=err[72], marker='$\u25CB$', capsize=0, markersize="22", color="yellow")
plt.plot(x[6], y[72] + err[72], marker="v", ls="", color="yellow", ms="22")
plt.plot(x[6], y[72] - err[72], marker="^", ls="", color="yellow", ms="22")
# PONTO LOG 1/L7 X GA A6-Logist - L7 (COM DESVIO)

plt.errorbar(x[7], y[73], yerr=err[73], marker='$\u2667$', capsize=0, markersize="22", color="yellow")
plt.plot(x[7], y[73] + err[73], marker="v", ls="", color="yellow", ms="22")
plt.plot(x[7], y[73] - err[73], marker="^", ls="", color="yellow", ms="22")
# PONTO LOG 1/L8 X GA A6-Logist - L8 (COM DESVIO)

plt.errorbar(x[8], y[74], yerr=err[74], marker='$\u2622$', capsize=0, markersize="22", color="yellow")
plt.plot(x[8], y[74] + err[74], marker="v", ls="", color="yellow", ms="22")
plt.plot(x[8], y[74] - err[74], marker="^", ls="", color="yellow", ms="22")
# PONTO LOG 1/L9 X GA A6-Logist - L9 (COM DESVIO)

plt.errorbar(x[9], y[75], yerr=err[75], marker='$\u26c2$', capsize=0, markersize="22", color="yellow")
plt.plot(x[9], y[75] + err[75], marker="v", ls="", color="yellow", ms="22")
plt.plot(x[9], y[75] - err[75], marker="^", ls="", color="yellow", ms="22")
# PONTO LOG 1/L0 X GA A6-Logist - L10 (COM DESVIO)

plt.errorbar(x[10], y[76], yerr=err[76], marker='$\u263e$', capsize=0, markersize="22", color="yellow")
plt.plot(x[10], y[76] + err[76], marker="v", ls="", color="yellow", ms="22")
plt.plot(x[10], y[76] - err[76], marker="^", ls="", color="yellow", ms="22")
# PONTO LOG 1/L11 X GA A6-Logist - L11 (COM DESVIO)

#####################
#####################

plt.errorbar(x[0], y[77], yerr=err[77], marker='$\u2729$', capsize=0, markersize="22", color="xkcd:purple")
# NÃO HÁ DESVIO PARA L1
# PONTO LOG 1/L1 X GA A7-Henon_x - L1 (SEM DESVIO)

plt.errorbar(x[1], y[78], yerr=err[78], marker='$\u25A1$', capsize=0, markersize="22", color="xkcd:purple")
plt.plot(x[1], y[78] + err[78], marker="v", ls="", color="xkcd:purple", ms="22")
plt.plot(x[1], y[78] - err[78], marker="^", ls="", color="xkcd:purple", ms="22")
# PONTO LOG 1/L2 X GA A7-Henon_x - L2 (COM DESVIO)


plt.errorbar(x[2], y[79], yerr=err[79], marker='$\u266B$', capsize=0, markersize="22", color="xkcd:purple")
plt.plot(x[2], y[79] + err[79], marker="v", ls="", color="xkcd:purple", ms="22")
plt.plot(x[2], y[79] - err[79], marker="^", ls="", color="xkcd:purple", ms="22")
# PONTO LOG 1/L3 X GA A7-Henon_x - L3 (COM DESVIO)


plt.errorbar(x[3], y[80], yerr=err[80], marker='$\u2690$', capsize=0, markersize="22", color="xkcd:purple")
plt.plot(x[3], y[80] + err[80], marker="v", ls="", color="xkcd:purple", ms="22")
plt.plot(x[3], y[80] - err[80], marker="^", ls="", color="xkcd:purple", ms="22")
# PONTO LOG 1/L4 X GA A7-Henon_x - L4 (COM DESVIO)


plt.errorbar(x[4], y[81], yerr=err[81], marker='x', capsize=0, markersize="22", color="xkcd:purple")
plt.plot(x[4], y[81] + err[81], marker="v", ls="", color="xkcd:purple", ms="22")
plt.plot(x[4], y[81] - err[81], marker="^", ls="", color="xkcd:purple", ms="22")
# PONTO LOG 1/L5 X GA A7-Henon_x - L5 (COM DESVIO)


plt.errorbar(x[5], y[82], yerr=err[82], marker='$\u2693$', capsize=0, markersize="22", color="xkcd:purple")
plt.plot(x[5], y[82] + err[82], marker="v", ls="", color="xkcd:purple", ms="22")
plt.plot(x[5], y[82] - err[82], marker="^", ls="", color="xkcd:purple", ms="22")
# PONTO LOG 1/L6 X GA A7-Henon_x - L6 (COM DESVIO)

plt.errorbar(x[6], y[83], yerr=err[83], marker='$\u25CB$', capsize=0, markersize="22", color="xkcd:purple")
plt.plot(x[6], y[83] + err[83], marker="v", ls="", color="xkcd:purple", ms="22")
plt.plot(x[6], y[83] - err[83], marker="^", ls="", color="xkcd:purple", ms="22")
# PONTO LOG 1/L7 X GA A7-Henon_x - L7 (COM DESVIO)

plt.errorbar(x[7], y[84], yerr=err[84], marker='$\u2667$', capsize=0, markersize="22", color="xkcd:purple")
plt.plot(x[7], y[84] + err[84], marker="v", ls="", color="xkcd:purple", ms="22")
plt.plot(x[7], y[84] - err[84], marker="^", ls="", color="xkcd:purple", ms="22")
# PONTO LOG 1/L8 X GA A7-Henon_x - L8 (COM DESVIO)

plt.errorbar(x[8], y[85], yerr=err[85], marker='$\u2622$', capsize=0, markersize="22", color="xkcd:purple")
plt.plot(x[8], y[85] + err[85], marker="v", ls="", color="xkcd:purple", ms="22")
plt.plot(x[8], y[85] - err[85], marker="^", ls="", color="xkcd:purple", ms="22")
# PONTO LOG 1/L9 X GA A7-Henon_x - L9 (COM DESVIO)

plt.errorbar(x[9], y[86], yerr=err[86], marker='$\u26c2$', capsize=0, markersize="22", color="xkcd:purple")
plt.plot(x[9], y[86] + err[86], marker="v", ls="", color="xkcd:purple", ms="22")
plt.plot(x[9], y[86] - err[86], marker="^", ls="", color="xkcd:purple", ms="22")
# PONTO LOG 1/L0 X GA A7-Henon_x - L10 (COM DESVIO)

plt.errorbar(x[10], y[87], yerr=err[87], marker='$\u263e$', capsize=0, markersize="22", color="xkcd:purple")
plt.plot(x[10], y[87] + err[87], marker="v", ls="", color="xkcd:purple", ms="22")
plt.plot(x[10], y[87] - err[87], marker="^", ls="", color="xkcd:purple", ms="22")
# PONTO LOG 1/L11 X GA A7-Henon_x - L11 (COM DESVIO)

#####################
#####################

plt.errorbar(x[0], y[88], yerr=err[88], marker='$\u2729$', capsize=0, markersize="22", color="orange")
# NÃO HÁ DESVIO PARA L1
# PONTO LOG 1/L1 X GA A8_PModel - L1 (SEM DESVIO)

plt.errorbar(x[1], y[89], yerr=err[89], marker='$\u25A1$', capsize=0, markersize="22", color="orange")
plt.plot(x[1], y[89] + err[89], marker="v", ls="", color="orange", ms="22")
plt.plot(x[1], y[89] - err[89], marker="^", ls="", color="orange", ms="22")
# PONTO LOG 1/L2 X GA A8_PModel - L2 (COM DESVIO)


plt.errorbar(x[2], y[90], yerr=err[90], marker='$\u266B$', capsize=0, markersize="22", color="orange")
plt.plot(x[2], y[90] + err[90], marker="v", ls="", color="orange", ms="22")
plt.plot(x[2], y[90] - err[90], marker="^", ls="", color="orange", ms="22")
# PONTO LOG 1/L3 X GA A8_PModel - L3 (COM DESVIO)


plt.errorbar(x[3], y[91], yerr=err[91], marker='$\u2690$', capsize=0, markersize="22", color="orange")
plt.plot(x[3], y[91] + err[91], marker="v", ls="", color="orange", ms="22")
plt.plot(x[3], y[91] - err[91], marker="^", ls="", color="orange", ms="22")
# PONTO LOG 1/L4 X GA A8_PModel - L4 (COM DESVIO)


plt.errorbar(x[4], y[92], yerr=err[92], marker='x', capsize=0, markersize="22", color="orange")
plt.plot(x[4], y[92] + err[92], marker="v", ls="", color="orange", ms="22")
plt.plot(x[4], y[92] - err[92], marker="^", ls="", color="orange", ms="22")
# PONTO LOG 1/L5 X GA A8_PModel - L5 (COM DESVIO)


plt.errorbar(x[5], y[93], yerr=err[93], marker='$\u2693$', capsize=0, markersize="22", color="orange")
plt.plot(x[5], y[93] + err[93], marker="v", ls="", color="orange", ms="22")
plt.plot(x[5], y[93] - err[93], marker="^", ls="", color="orange", ms="22")
# PONTO LOG 1/L6 X GA A8_PModel - L6 (COM DESVIO)

plt.errorbar(x[6], y[94], yerr=err[94], marker='$\u25CB$', capsize=0, markersize="22", color="orange")
plt.plot(x[6], y[94] + err[94], marker="v", ls="", color="orange", ms="22")
plt.plot(x[6], y[94] - err[94], marker="^", ls="", color="orange", ms="22")
# PONTO LOG 1/L7 X GA A8_PModel - L7 (COM DESVIO)

plt.errorbar(x[7], y[95], yerr=err[95], marker='$\u2667$', capsize=0, markersize="22", color="orange")
plt.plot(x[7], y[95] + err[95], marker="v", ls="", color="orange", ms="22")
plt.plot(x[7], y[95] - err[95], marker="^", ls="", color="orange", ms="22")
# PONTO LOG 1/L8 X GA A8_PModel - L8 (COM DESVIO)

plt.errorbar(x[8], y[96], yerr=err[96], marker='$\u2622$', capsize=0, markersize="22", color="orange")
plt.plot(x[8], y[96] + err[96], marker="v", ls="", color="orange", ms="22")
plt.plot(x[8], y[96] - err[96], marker="^", ls="", color="orange", ms="22")
# PONTO LOG 1/L9 X GA A8_PModel - L9 (COM DESVIO)

plt.errorbar(x[9], y[97], yerr=err[97], marker='$\u26c2$', capsize=0, markersize="22", color="orange")
plt.plot(x[9], y[97] + err[97], marker="v", ls="", color="orange", ms="22")
plt.plot(x[9], y[97] - err[97], marker="^", ls="", color="orange", ms="22")
# PONTO LOG 1/L0 X GA A8_PModel - L10 (COM DESVIO)

plt.errorbar(x[10], y[98], yerr=err[98], marker='$\u263e$', capsize=0, markersize="22", color="orange")
plt.plot(x[10], y[98] + err[98], marker="v", ls="", color="orange", ms="22")
plt.plot(x[10], y[98] - err[98], marker="^", ls="", color="orange", ms="22")
# PONTO LOG 1/L11 X GA A8_PModel - L11 (COM DESVIO)

plt.plot(x[0:11], y[0:11], linestyle="solid", label="CA", color="black")
plt.plot(x[0:11], y[11:22], linestyle="solid", label="PN", color="pink")
plt.plot(x[0:11], y[22:33], linestyle="solid", label="RN", color="red")
plt.plot(x[0:11], y[33:44], linestyle="solid", label="WN", color="xkcd:light grey")
plt.plot(x[0:11], y[44:55], linestyle="solid", label="A0_Turb6mil", color="xkcd:royal blue")
plt.plot(x[0:11], y[55:66], linestyle="solid", label="A5_Chua_Chaos_Y1", color="xkcd:green")
plt.plot(x[0:11], y[66:77], linestyle="solid", label="A6_Logist", color="yellow")
plt.plot(x[0:11], y[77:88], linestyle="solid", label="A7_Henon_x", color="xkcd:purple")
plt.plot(x[0:11], y[88:99], linestyle="solid", label="A8_PModel", color="orange")

plt.xticks(fontsize=22)
plt.yticks(fontsize=22)

plt.savefig("callisto-x-1-f-noises-and-turbulent-series-and-chaotic-series-gas-L1-L11.pdf", format="pdf",
            figsize=(1600, 1600), dpi=120)
plt.show()
plt.close()

F = pylab.gcf()
# Now check everything with the defaults:
DPI = 120
DefaultSize = F.get_size_inches()

# the default is 100dpi for savefig:
# F.savefig("test1.png")
# this gives me a 797 x 566 pixel image, which is about 100 DPI

# Now make the image twice as big, while keeping the fonts and all the
# same size
F.set_size_inches((DefaultSize[0] * 2, DefaultSize[1] * 2))
Size = F.get_size_inches()

plt.figure(1)

CA = mlines.Line2D([], [], linestyle="solid", label='BLEN7M_20110730_060002_25 - Canal 167)', color="black")
PN = mlines.Line2D([], [], linestyle="solid", label="Pink Noise", color="pink")
RN = mlines.Line2D([], [], linestyle="solid", label="Red Noise", color="red")
WN = mlines.Line2D([], [], linestyle="solid", label='White Noise', color="xkcd:light grey")
A0_Turb6mil = mlines.Line2D([], [], linestyle="solid", label='A0_Turb6mil', color="xkcd:royal blue")
A5_Chua_Chaos_Y1 = mlines.Line2D([], [], linestyle="solid", label='A5_Chua_Chaos_Y1', color="xkcd:green")
A6_Logist = mlines.Line2D([], [], linestyle="solid", label='A6_Logist', color="yellow")
A7_Henon_x = mlines.Line2D([], [], linestyle="solid", label='A7_Henon_x', color="xkcd:purple")
A8_PModel = mlines.Line2D([], [], linestyle="solid", label='A8_PModel', color="orange")

L1 = mlines.Line2D([], [], linestyle="", color='black', marker='$\u2729$', ms="18", label='L1 = 3600')
L2 = mlines.Line2D([], [], linestyle="", color='black', marker='$\u25A1$', ms="18", label='L2 = 900')
L3 = mlines.Line2D([], [], linestyle="", color='black', marker='$\u266B$', ms="18", label='L3 = 400')
L4 = mlines.Line2D([], [], linestyle="", color='black', marker='$\u2690$', ms="18", label='L4 = 225')
L5 = mlines.Line2D([], [], linestyle="", color='black', marker='x', ms="18", label='L5 = 144')
L6 = mlines.Line2D([], [], linestyle="", color='black', marker='$\u2693$', ms="18", label='L6 = 100')
L7 = mlines.Line2D([], [], linestyle="", color='black', marker='$\u25CB$', ms="18", label='L7 = 36')
L8 = mlines.Line2D([], [], linestyle="", color='black', marker='$\u2667$', ms="18", label='L8 = 25')
L9 = mlines.Line2D([], [], linestyle="", color='black', marker='$\u2622$', ms="18", label='L9 = 16')
L10 = mlines.Line2D([], [], linestyle="", color='black', marker='$\u26c2$', ms="18", label='L10 = 9')
L11 = mlines.Line2D([], [], linestyle="", color='black', marker='$\u263e$', ms="18", label='L11 = 4')

legend = plt.legend(loc='center',
                    handles=[CA, WN, PN, RN, A0_Turb6mil, A5_Chua_Chaos_Y1, A6_Logist, A7_Henon_x, A8_PModel, L1, L2,
                             L3, L4, L5, L6, L7, L8, L9, L10, L11], fontsize="18", title="Legenda\n")

plt.setp(legend.get_title(), fontsize='18')
plt.grid(False)
plt.axis('off')
plt.savefig('legend.pdf', format="pdf", figsize=(1600, 1600), dpi=120)
plt.show()
plt.close()
